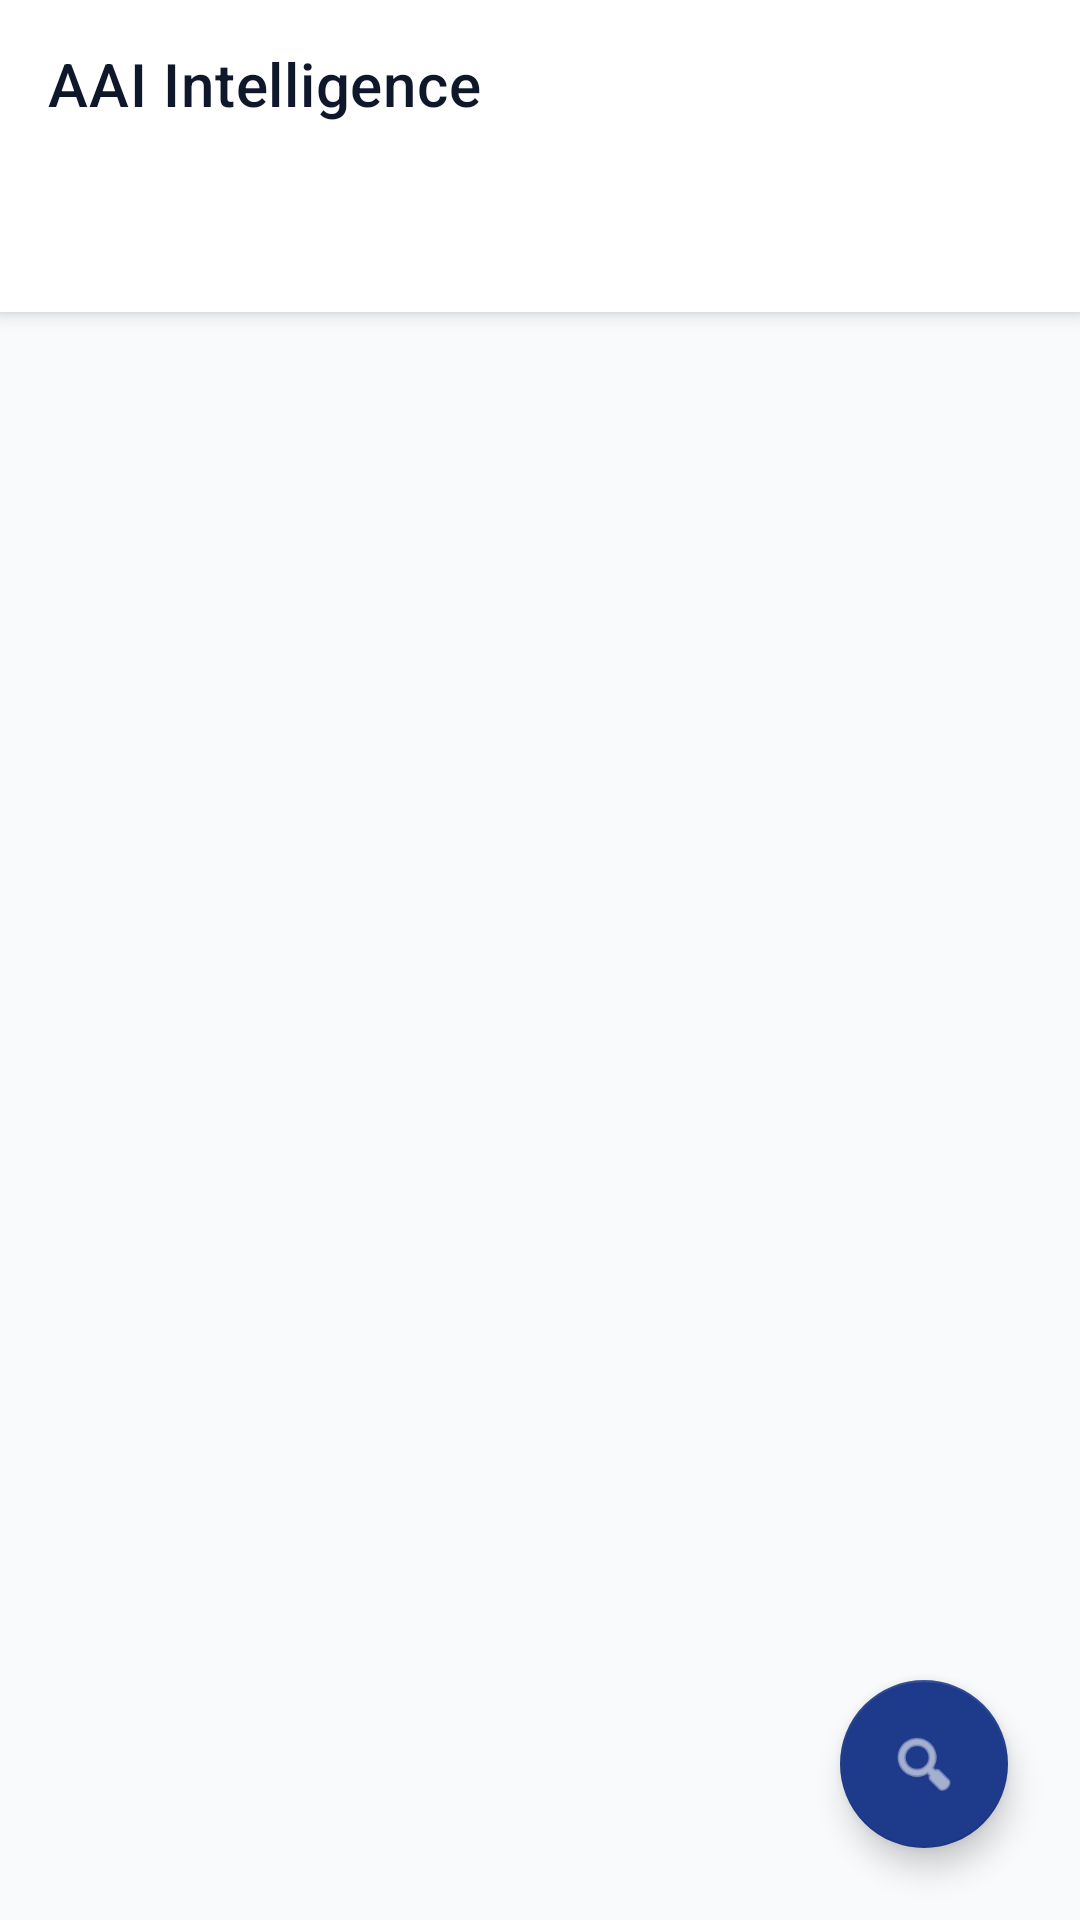

The Android layout XML behind this screen, and the referenced resources:
<!-- AndroidManifest.xml: application theme Theme.IIPSLauncher -->
<!-- res/layout/activity_aai_console.xml -->
<?xml version="1.0" encoding="utf-8"?>
<androidx.coordinatorlayout.widget.CoordinatorLayout
    xmlns:android="http://schemas.android.com/apk/res/android"
    xmlns:app="http://schemas.android.com/apk/res-auto"
    android:layout_width="match_parent"
    android:layout_height="match_parent"
    android:background="@color/background">

    <com.google.android.material.appbar.AppBarLayout
        android:id="@+id/app_bar_layout"
        android:layout_width="match_parent"
        android:layout_height="wrap_content"
        android:background="@color/surface"
        app:elevation="4dp">

        <androidx.appcompat.widget.Toolbar
            android:id="@+id/toolbar"
            android:layout_width="match_parent"
            android:layout_height="?attr/actionBarSize"
            app:title="AAI Intelligence"
            app:titleTextColor="@color/text_primary" />

        <com.google.android.material.tabs.TabLayout
            android:id="@+id/tab_layout"
            android:layout_width="match_parent"
            android:layout_height="wrap_content"
            android:background="@color/surface"
            app:tabMode="scrollable"
            app:tabGravity="start"
            app:tabSelectedTextColor="@color/primary"
            app:tabTextColor="@color/text_secondary"
            app:tabIndicatorColor="@color/primary"
            app:tabIndicatorHeight="3dp" />

    </com.google.android.material.appbar.AppBarLayout>

    <androidx.viewpager2.widget.ViewPager2
        android:id="@+id/view_pager"
        android:layout_width="match_parent"
        android:layout_height="match_parent"
        app:layout_behavior="@string/appbar_scrolling_view_behavior" />

    
    <com.google.android.material.floatingactionbutton.FloatingActionButton
        android:id="@+id/fab_filter"
        android:layout_width="wrap_content"
        android:layout_height="wrap_content"
        android:layout_gravity="bottom|end"
        android:layout_margin="24dp"
        android:contentDescription="Filter"
        app:srcCompat="@android:drawable/ic_menu_search"
        app:tint="@color/white"
        app:backgroundTint="@color/primary" />

</androidx.coordinatorlayout.widget.CoordinatorLayout>
<!-- resources referenced by this layout -->
<resources>
  <color name="background">#F8FAFC</color>
  <color name="primary">#1E3A8A</color>
  <color name="surface">#FFFFFF</color>
  <color name="text_primary">#0F172A</color>
  <color name="text_secondary">#64748B</color>
  <color name="white">#FFFFFFFF</color>
  <color name="primary_dark">#1E40AF</color>
  <color name="accent">#F59E0B</color>
  <color name="accent_dark">#D97706</color>
  <color name="surface_variant">#F1F5F9</color>
  <style name="Widget.IIPSLauncher.Button" parent="Widget.MaterialComponents.Button">
          <item name="backgroundTint">@color/primary</item>
          <item name="android:textColor">@color/white</item>
          <item name="cornerRadius">12dp</item>
          <item name="android:paddingStart">24dp</item>
          <item name="android:paddingEnd">24dp</item>
          <item name="android:paddingTop">12dp</item>
          <item name="android:paddingBottom">12dp</item>
          <item name="android:textSize">16sp</item>
          <item name="android:textStyle">bold</item>
      </style>
  <style name="Widget.IIPSLauncher.Button.Outlined" parent="Widget.MaterialComponents.Button.OutlinedButton">
          <item name="strokeColor">@color/primary</item>
          <item name="android:textColor">@color/primary</item>
          <item name="cornerRadius">12dp</item>
          <item name="android:paddingStart">24dp</item>
          <item name="android:paddingEnd">24dp</item>
          <item name="android:paddingTop">12dp</item>
          <item name="android:paddingBottom">12dp</item>
          <item name="android:textSize">16sp</item>
      </style>
  <style name="Widget.IIPSLauncher.CardView" parent="Widget.MaterialComponents.CardView">
          <item name="cardBackgroundColor">@color/card_background</item>
          <item name="cardCornerRadius">16dp</item>
          <item name="cardElevation">2dp</item>
          <item name="strokeWidth">0dp</item>
      </style>
  <style name="Widget.IIPSLauncher.TextInputLayout" parent="Widget.MaterialComponents.TextInputLayout.OutlinedBox">
          <item name="boxCornerRadiusTopStart">12dp</item>
          <item name="boxCornerRadiusTopEnd">12dp</item>
          <item name="boxCornerRadiusBottomStart">12dp</item>
          <item name="boxCornerRadiusBottomEnd">12dp</item>
          <item name="boxStrokeColor">@color/primary</item>
          <item name="hintTextColor">@color/text_secondary</item>
      </style>
  <color name="card_background">#FFFFFF</color>
</resources>
